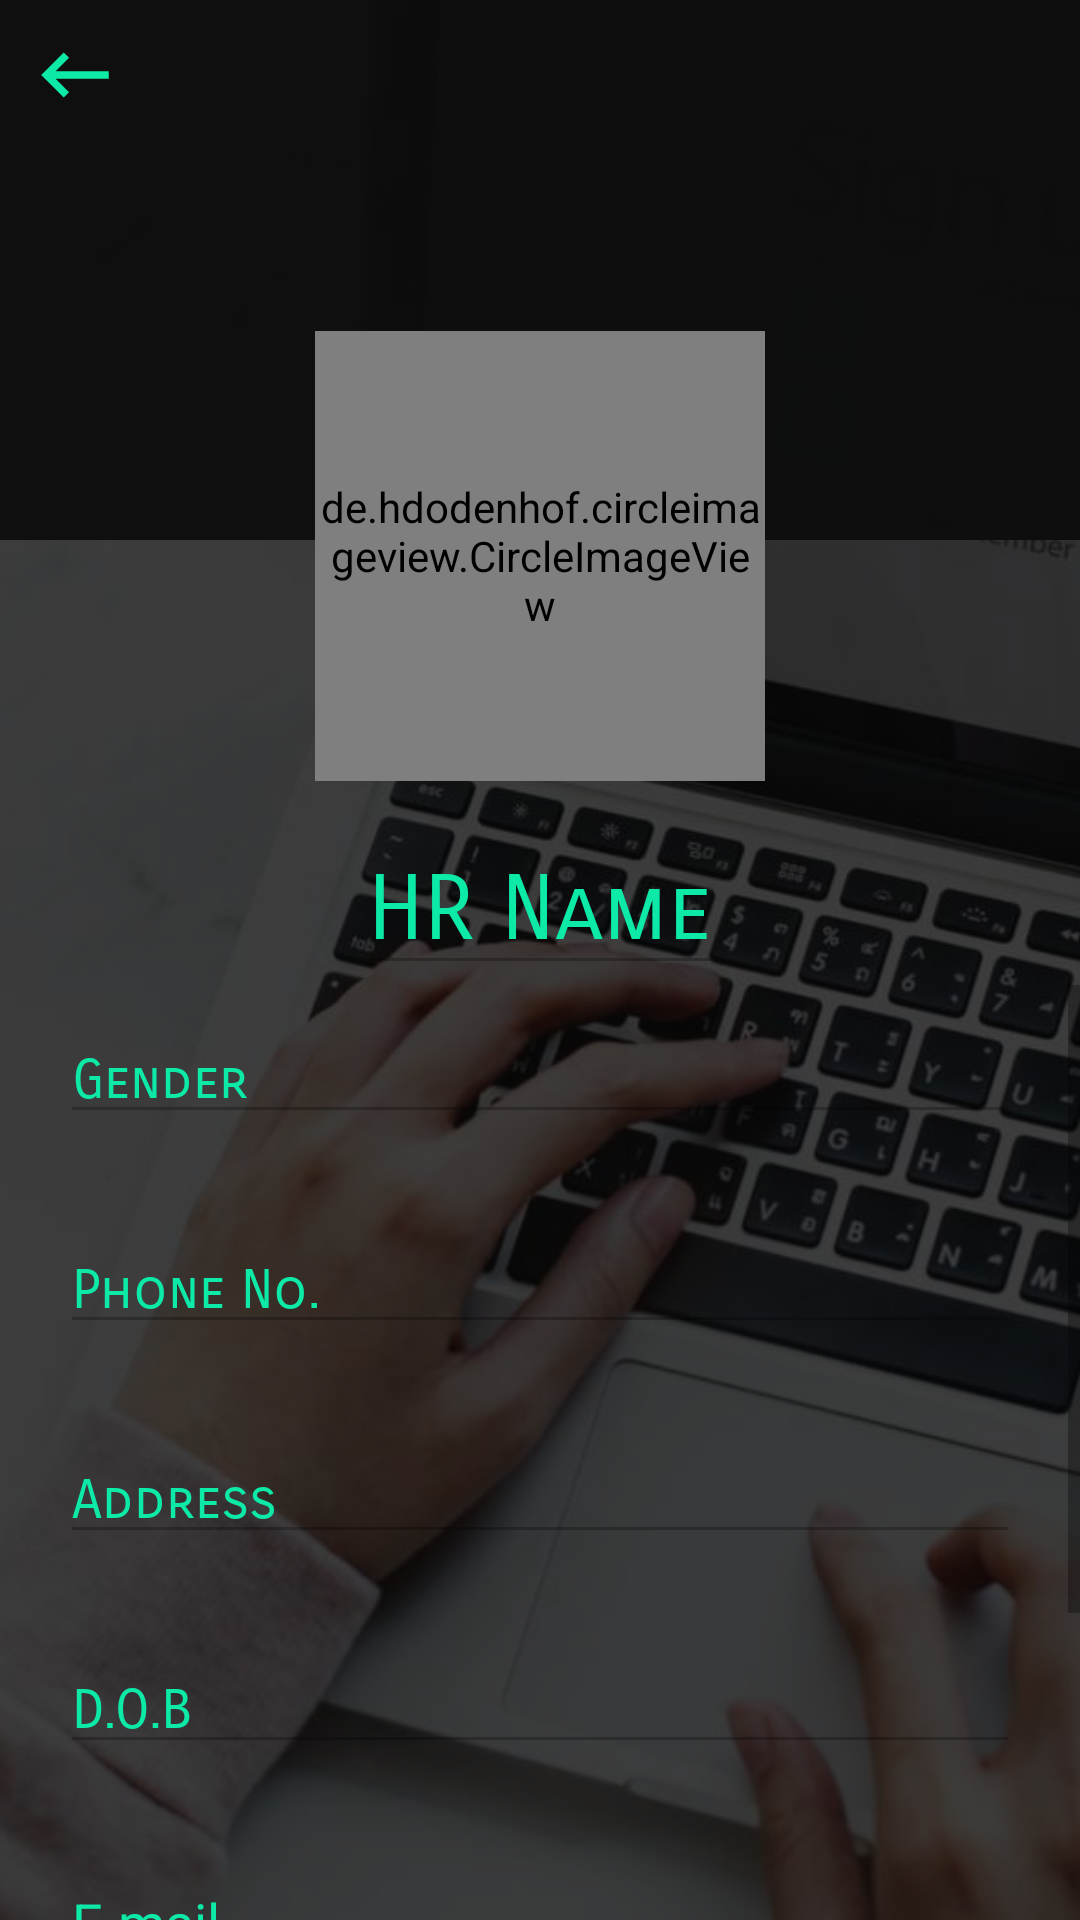

The Android layout XML behind this screen, and the referenced resources:
<!-- AndroidManifest.xml: application theme AppTheme -->
<!-- res/layout/activity_hr_profile_page.xml -->
<?xml version="1.0" encoding="utf-8"?>
<RelativeLayout xmlns:android="http://schemas.android.com/apk/res/android"
    xmlns:tools="http://schemas.android.com/tools"
    android:layout_width="match_parent"
    android:layout_height="match_parent"
    xmlns:app="http://schemas.android.com/apk/res-auto"
    tools:context=".Hr_profile_page">
    <ImageView
        android:layout_width="match_parent"
        android:layout_height="match_parent"
        android:src="@drawable/login"
        android:scaleType="centerCrop"/>
    <View
        android:layout_width="match_parent"
        android:layout_height="match_parent"
        android:background="#C6080808"
        />
<LinearLayout
    android:layout_width="match_parent"
    android:layout_height="180dp"
    android:background="#F30E0D0D"
    android:id="@+id/layer1"
    >
    <RelativeLayout
        android:layout_width="match_parent"
        android:layout_height="match_parent">
        <ImageView
            android:layout_width="50dp"
            android:layout_height="50dp"
            android:src="@drawable/back"
            android:padding="10dp"
            android:onClick="hr_back"/>


    </RelativeLayout>
</LinearLayout>
    <de.hdodenhof.circleimageview.CircleImageView
        android:id="@+id/circle_image"
        android:layout_width="150dp"
        android:layout_height="150dp"
        app:civ_border_width="2dp"
        app:civ_border_color="#0DE9A7"
        android:src="@drawable/image"
        android:layout_below="@+id/layer1"

        android:layout_centerHorizontal="true"
        android:layout_marginTop="-70dp"
        android:onClick="onPickImage"/>

    <EditText
        android:id="@+id/hr_name"
        android:layout_width="wrap_content"
        android:layout_height="wrap_content"
        android:text="HR Name"
        android:fontFamily="sans-serif-smallcaps"
        android:textSize="30dp"
        android:textColor="#0DE9A7"
        android:layout_below="@id/circle_image"
        android:layout_centerHorizontal="true"
        android:layout_marginTop="15dp"
        android:enabled="false"/>
<ScrollView
    android:layout_width="match_parent"
    android:layout_height="match_parent"
    android:layout_below="@id/hr_name">
    <LinearLayout
        android:layout_width="match_parent"
        android:layout_height="match_parent"
        android:orientation="vertical"


        >
        <android.support.design.widget.TextInputLayout
            android:id="@+id/gender"
            android:layout_width="match_parent"
            android:layout_height="wrap_content"
            app:errorEnabled="true"
            android:textColorHint="#0DE9A7">

            <android.support.design.widget.TextInputEditText
                android:id="@+id/editText1"
                android:layout_width="match_parent"
                android:layout_height="wrap_content"
                android:hint="Gender"
               android:text=""
                android:enabled="false"

                android:maxLines="1"
                android:inputType="text"
                android:imeOptions="actionNext"
              android:layout_marginLeft="20dp"
              android:layout_marginRight="20dp"
                android:fontFamily="sans-serif-smallcaps"
                android:textColor="#ffffff"/>
        </android.support.design.widget.TextInputLayout>

        <android.support.design.widget.TextInputLayout
            android:id="@+id/Phoneno"
            android:layout_width="match_parent"
            android:layout_height="wrap_content"
            app:errorEnabled="true"
            android:textColorHint="#0DE9A7">

            <android.support.design.widget.TextInputEditText
                android:id="@+id/editText3"
                android:layout_width="match_parent"
                android:layout_height="wrap_content"
                android:hint="Phone No."
                android:maxLines="1"

                android:text=""
               android:inputType="phone"
                android:enabled="false"
                android:imeOptions="actionNext"
                android:layout_marginLeft="20dp"
                android:layout_marginRight="20dp"
                android:fontFamily="sans-serif-smallcaps"
                android:textColor="#ffffff"/>
        </android.support.design.widget.TextInputLayout>
        <android.support.design.widget.TextInputLayout
            android:id="@+id/address"
            android:layout_width="match_parent"
            android:layout_height="wrap_content"
            app:errorEnabled="true"
            android:textColorHint="#0DE9A7">

            <android.support.design.widget.TextInputEditText
                android:id="@+id/editText4"
                android:layout_width="match_parent"
                android:layout_height="wrap_content"
                android:hint="Address"
                android:maxLines="1"
                android:inputType="text"
                android:text=""
                android:enabled="false"
                android:imeOptions="actionNext"
                android:layout_marginLeft="20dp"
                android:layout_marginRight="20dp"
                android:fontFamily="sans-serif-smallcaps"
                android:textColor="#ffffff"/>
        </android.support.design.widget.TextInputLayout>
        <android.support.design.widget.TextInputLayout
            android:id="@+id/Dob"
            android:layout_width="match_parent"
            android:layout_height="wrap_content"
            app:errorEnabled="true"
            android:textColorHint="#0DE9A7">

            <android.support.design.widget.TextInputEditText
                android:id="@+id/editText2"
                android:layout_width="match_parent"
                android:layout_height="wrap_content"
                android:hint="D.O.B"
                android:text=""
                android:maxLines="1"
                android:enabled="false"
                android:inputType="date"
                android:imeOptions="actionDone"
                android:layout_marginLeft="20dp"
                android:layout_marginRight="20dp"
                android:fontFamily="sans-serif-smallcaps"
                android:textColor="#ffffff"/>
        </android.support.design.widget.TextInputLayout>
        <android.support.design.widget.TextInputLayout
            android:id="@+id/email"
            android:layout_width="match_parent"
            android:layout_height="wrap_content"
            app:errorEnabled="true"
            android:textColorHint="#0DE9A7">

            <android.support.design.widget.TextInputEditText
                android:id="@+id/editText5"
                android:layout_width="match_parent"
                android:layout_height="wrap_content"
                android:hint="E-mail"
                android:layout_marginLeft="20dp"
                android:layout_marginRight="20dp"
               android:text=""
                android:maxLines="1"
                android:inputType="textEmailAddress"
                android:imeOptions="actionDone"
              android:enabled="false"
                android:textColor="#ffffff"/>
        </android.support.design.widget.TextInputLayout>
        <Button
            android:id="@+id/button"
            android:layout_width="match_parent"
            android:layout_height="wrap_content"
            android:background="@drawable/stroke_green"
            android:text="Change Password"
            android:textColor="#0DE9A7"
            android:textSize="20dp"
            android:onClick="change_password"
            android:visibility="invisible"

           />
        <RelativeLayout
            android:layout_width="match_parent"
            android:layout_height="wrap_content"
            android:layout_marginTop="15dp"
            >
            <TextView
                android:id="@+id/edit_details"
                android:layout_width="wrap_content"
                android:layout_height="wrap_content"
                android:text="Edit Text"
                android:textSize="20dp"
                android:textStyle="bold"
                android:layout_centerHorizontal="true"
                android:fontFamily="sans-serif-smallcaps"
                android:textColor="#0DE9A7"
                android:onClick="edit_details"
                />
            <ImageView
                android:id="@+id/edit_img"
                android:layout_width="wrap_content"
                android:layout_height="wrap_content"
                android:src="@drawable/edit"
                android:layout_toRightOf="@+id/edit_details"/>
            <Button
                android:id="@+id/save_changes"
                android:layout_width="match_parent"
                android:layout_height="wrap_content"
                android:background="@drawable/green_view"
                android:textColor="#ffff"
                android:text="Save Details"
                android:visibility="invisible"
                android:onClick="save_details"
                android:fontFamily="sans-serif-smallcaps"
                />
        </RelativeLayout>

    </LinearLayout>

</ScrollView>
</RelativeLayout>
<!-- resources referenced by this layout -->
<resources>
  <!-- drawable back (drawable-anydpi) -->
  <vector xmlns:android="http://schemas.android.com/apk/res/android"
      android:width="24dp"
      android:height="24dp"
      android:viewportWidth="24"
      android:viewportHeight="24"
      android:tint="#0DE9A7">
      <path
          android:fillColor="#FF000000"
          android:pathData="M21,11H6.83l3.58,-3.59L9,6l-6,6 6,6 1.41,-1.41L6.83,13H21z"/>
  </vector>
  <!-- drawable edit (drawable-anydpi) -->
  <vector xmlns:android="http://schemas.android.com/apk/res/android"
      android:width="24dp"
      android:height="24dp"
      android:viewportWidth="24"
      android:viewportHeight="24"
      android:tint="#0DE9A7">
      <path
          android:fillColor="#FF000000"
          android:pathData="M3,17.25V21h3.75L17.81,9.94l-3.75,-3.75L3,17.25zM20.71,7.04c0.39,-0.39 0.39,-1.02 0,-1.41l-2.34,-2.34c-0.39,-0.39 -1.02,-0.39 -1.41,0l-1.83,1.83 3.75,3.75 1.83,-1.83z"/>
  </vector>
  <!-- drawable green_view (drawable) -->
  <?xml version="1.0" encoding="utf-8"?>
  <shape xmlns:android="http://schemas.android.com/apk/res/android"
      android:shape="rectangle">
     <solid android:color="#0DE9A7"></solid>
      <corners android:radius="20dp"></corners>
  
  </shape>
  <!-- drawable image: png bitmap (drawable-xhdpi, 379 bytes) -->
  <!-- drawable login: jpg bitmap (drawable, 94387 bytes) -->
  <!-- drawable stroke_green (drawable) -->
  <?xml version="1.0" encoding="utf-8"?>
  <shape xmlns:android="http://schemas.android.com/apk/res/android"
      android:shape="rectangle">
      <stroke android:color="#0DE9A7"
          android:width="3dp"
          ></stroke>
  <corners android:radius="20dp"
  ></corners>
  </shape>
  <style name="AppTheme" parent="Theme.AppCompat.Light.NoActionBar">
          
          <item name="colorPrimary">@color/colorPrimary</item>
          <item name="colorPrimaryDark">@color/colorPrimaryDark</item>
          <item name="colorAccent">@color/colorAccent</item>
      </style>
  <color name="colorPrimary">#008577</color>
  <color name="colorPrimaryDark">#00574B</color>
  <color name="colorAccent">#0DE9A7</color>
</resources>
